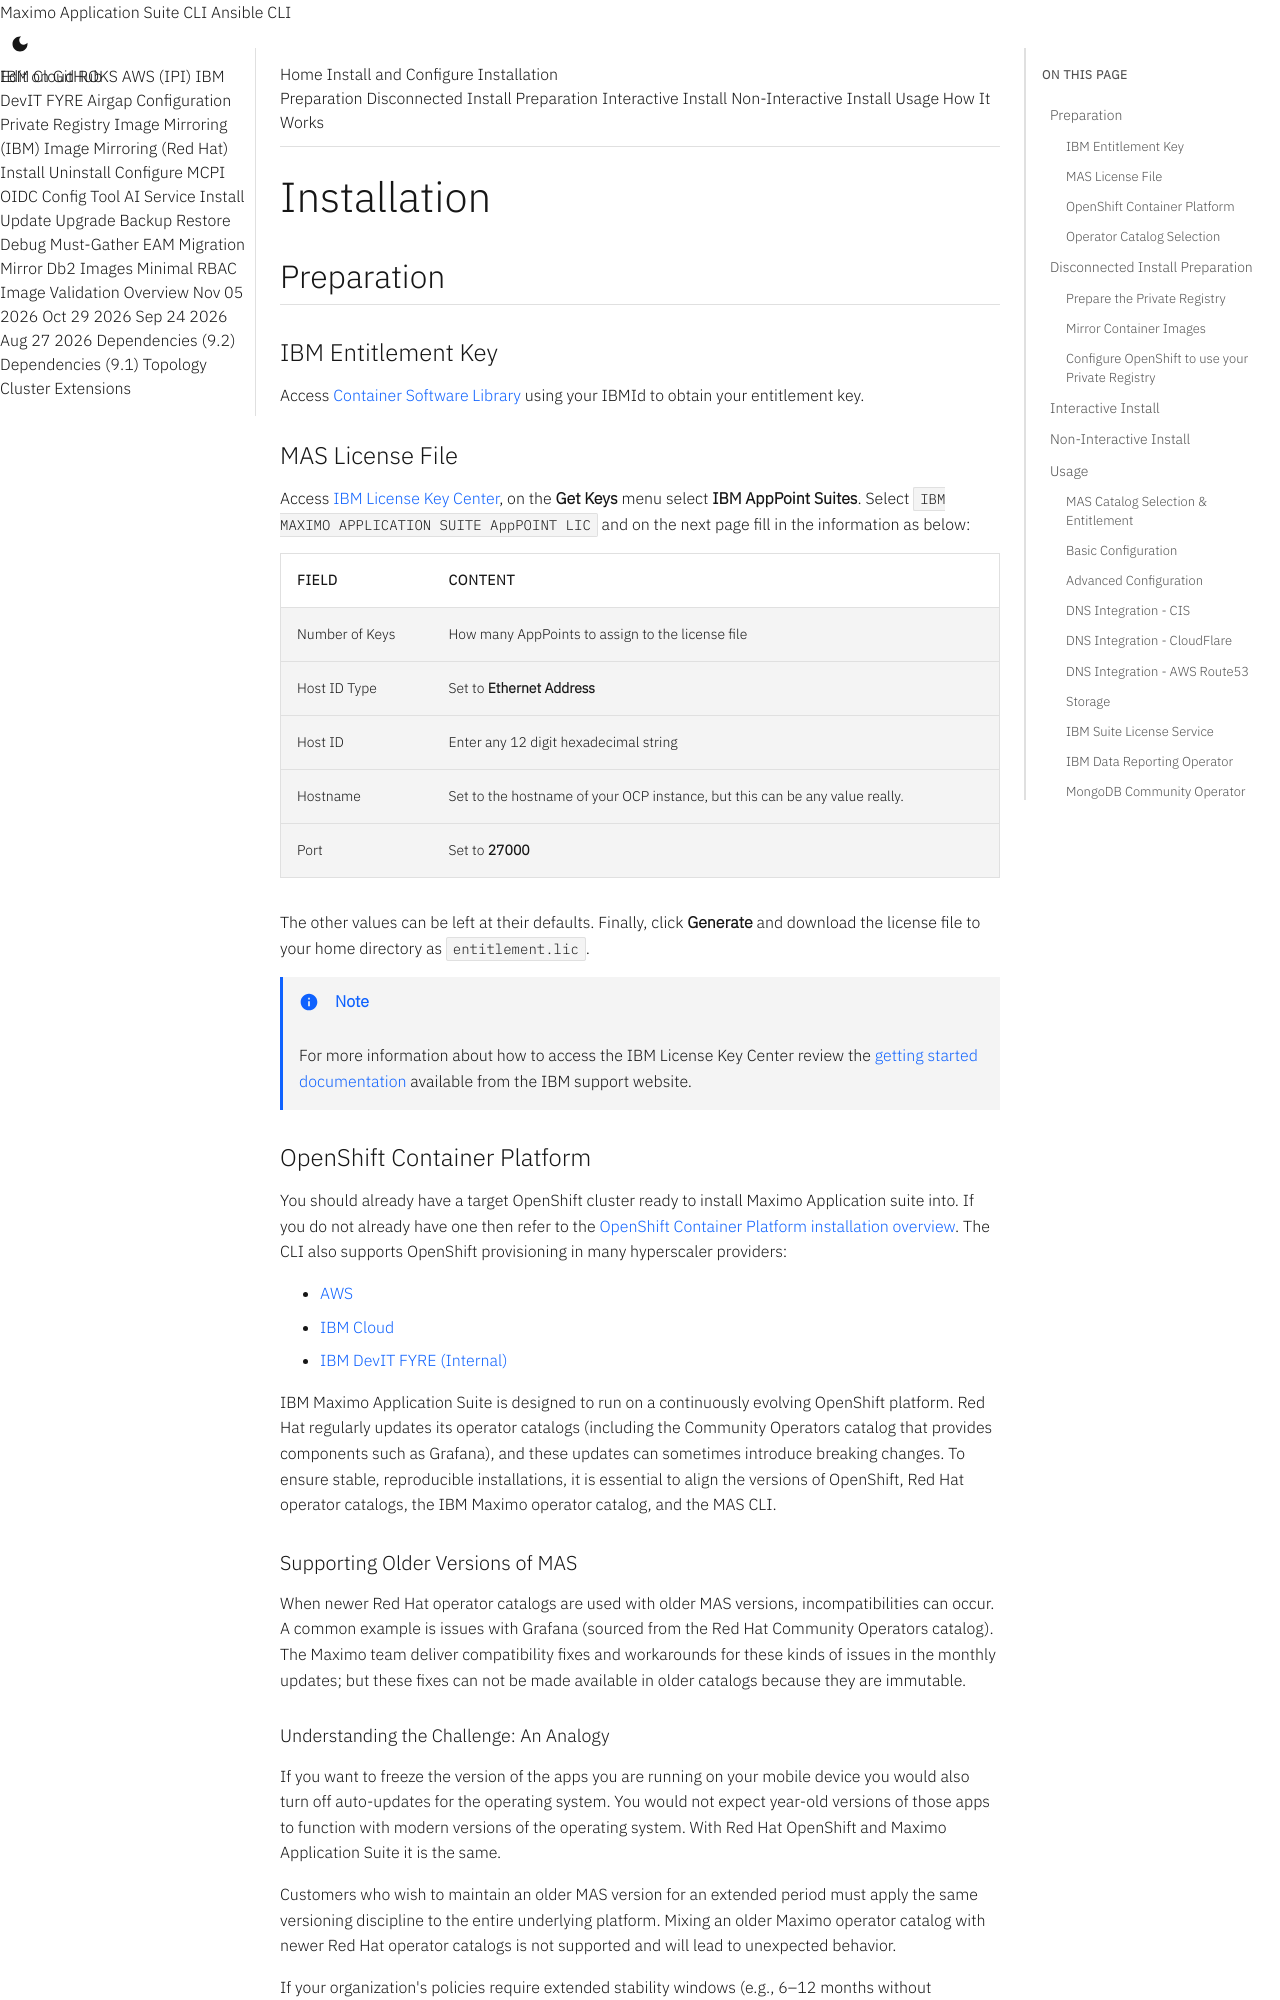

repository: ibm-mas/cli · page: guides/install/index.html · generator: mkdocs

Installation
===============================================================================

Preparation
-------------------------------------------------------------------------------
### IBM Entitlement Key
Access [Container Software Library](https://myibm.ibm.com/products-services/containerlibrary) using your IBMId to obtain your entitlement key.
